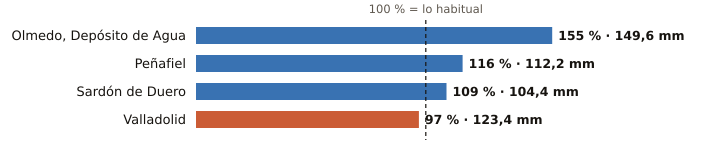

Source data for this figure (header and first rows):
estacion, provincia, indicativo, mm_otono, referencia_mm, pct, periodo_referencia, hasta, hora
Olmedo, Depósito de Agua, Valladolid, 2503B, 149.6, 96.7, 155, 2008-2025, 2026-11-20, 18
Peñafiel, Valladolid, 2166Y, 112.2, 96.8, 116, 2003-2025, 2026-11-20, 16
Sardón de Duero, Valladolid, 2172Y, 104.4, 95.4, 109, 2009-2025, 2026-11-20, 19
Valladolid, Valladolid, 2422, 123.4, 127.3, 97, 1991-2020, 2026-11-20, 21
